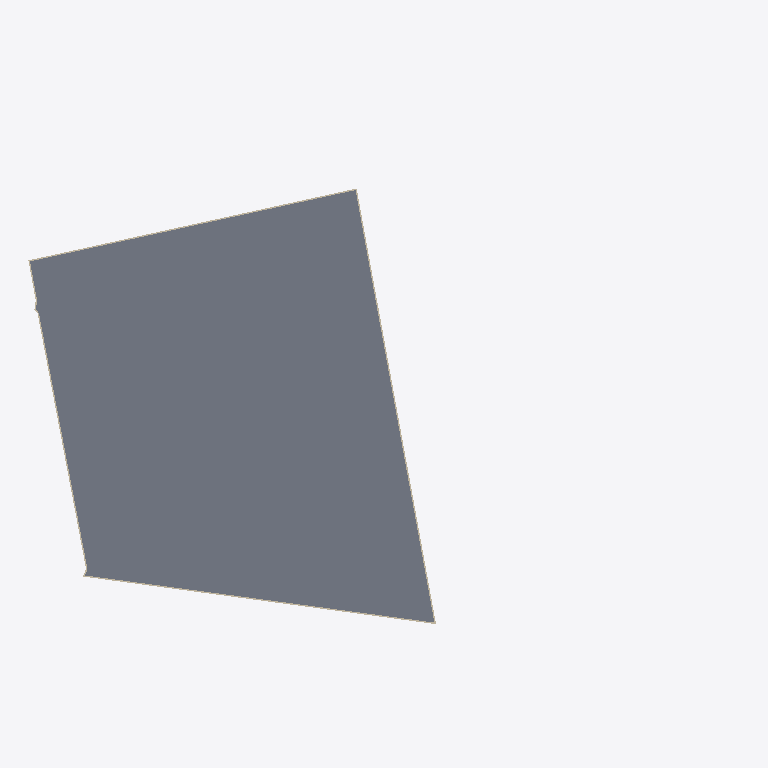
Plan cut of the same IFC building model at storey 'U-B1' (level -10.50 m, cut at -9.10 m), seen from above with north up, elements coloured by IFC class (only those large enough to see are counted): 5 walls (beige), 1 slab (grey). Cut surfaces are drawn darker.
Extent 184.1 m × 124.3 m × 95.8 m (x, y, z). Storeys (64): U-B1 at -10.50 m; U-B2 at -7.00 m; U-B3 at -3.50 m; A-P1 at 0.00 m; A0-GF at 0.00 m; B-GF at 0.00 m; B2-GF at 0.00 m; B3-GF at 0.00 m; C1-GF at 0.00 m; C2-GF at 0.00 m; D-GF at 0.00 m; E-GF at 0.00 m; U-Roof at 0.00 m; C1-L1 at 4.40 m; C2-L1 at 4.40 m; B-L1 at 4.50 m. Elements (1245): 593 IfcWindow, 186 IfcSlab, 134 IfcMember, 98 IfcWall, 75 IfcCurtainWall, 74 IfcBuildingElementProxy, 51 IfcRailing, 16 IfcPlate, 10 IfcRoof, 5 IfcCovering, 3 IfcSolarDevice.

HEADER;
FILE_DESCRIPTION(('ViewDefinition[DesignTransferView]'),'2;1');
FILE_NAME('/dev/null','2026-11-10T10:11:00+00:00',(''),(''),'IfcOpenShell 0.9.0.post1','IfcOpenShell 0.9.0.post1','Nobody');
FILE_SCHEMA(('IFC4'));
ENDSEC;
DATA;
#1=IFCPROJECT('0GN6YVUIDC3OfM7Mm3WOvF',$,'Option D — client scheme, made compliant',$,$,$,$,(#10),#5);
#12=IFCSITE('3k3vsj0ZD8CwaIwXPee5pa',$,'Site',$,$,#426,#421,$,$,$,$,$,$,$);
#430=IFCBUILDING('2_ELRmp_r48uv6B6kKrOsO',$,'Diagrid tower (T2)','Residential / hotel tower',$,$,$,$,$,$,$,$);
#32481=IFCBUILDING('2VRLrHBM11_e9TWb3P8ZEQ',$,'Diagrid tower podium + courtyard link','Lobby / restaurant',$,$,$,$,$,$,$,$);
#34366=IFCBUILDING('0DPfJCy4PCrQA5DezQiJ2p',$,'Green tower (E residential tower)','Residential',$,$,$,$,$,$,$,$);
#97880=IFCBUILDING('2OCaIQd$5Eoenc9mKkyON0',$,'Terraced block (E)','Residential',$,$,$,$,$,$,$,$);
#112185=IFCBUILDING('02l93JhUL1yfvUnmfmV3Zz',$,'Podium north (E)','Residential',$,$,$,$,$,$,$,$);
#118324=IFCBUILDING('3WhshN0Bv82RGqoNyHcXxD',$,'Front slab — west head (T5)','Hotel / office',$,$,$,$,$,$,$,$);
#128419=IFCBUILDING('02PhqW5JPFcA_Bf9drKJde',$,'Front slab — wing (T5)','Hotel / office',$,$,$,$,$,$,$,$);
#161836=IFCBUILDING('0KCzT9YVH4wRy9YBhntO2z',$,'Butterfly office (T1 bow-tie)','Office',$,$,$,$,$,$,$,$);
#176260=IFCBUILDING('0oqPXAUP95bwPldZjfVgsp',$,'Existing corner office (parcel 1133/12)','Office (existing, kept)',$,$,$,$,$,$,$,$);
#192132=IFCBUILDING('045CrNloTBhe322FvE611I',$,'Underground parking','Parking / technical',$,$,$,$,$,$,$,$);
#437=IFCBUILDINGSTOREY('0Tfq9t$VvB1OF40pDw6ndn',$,'A-P1',$,$,#448,$,$,$,0.0);
#1620=IFCBUILDINGSTOREY('3_qYzH3$LBlvJznmCHXajl',$,'A-P2',$,$,#1630,$,$,$,5.0);
#2796=IFCBUILDINGSTOREY('1ea6VpOlH1ngN3u2ktFhLY',$,'A-L3',$,$,#2806,$,$,$,8.7);
#4067=IFCBUILDINGSTOREY('1C3XtVnyn51QetfksTrpDT',$,'A-L4',$,$,#4077,$,$,$,12.385);
#5334=IFCBUILDINGSTOREY('0uV_STys13uRABV9$o4enM',$,'A-L5',$,$,#5344,$,$,$,16.07);
#6601=IFCBUILDINGSTOREY('32cAPIfaL7nw6Xt$ywJ$Fx',$,'A-L6',$,$,#6611,$,$,$,19.755);
#7868=IFCBUILDINGSTOREY('0Pr3E9RtT64P8jjRhqUv1h',$,'A-L7',$,$,#7878,$,$,$,23.44);
#9135=IFCBUILDINGSTOREY('3RXARTP0XC8hWN4O3yq10h',$,'A-L8',$,$,#9145,$,$,$,27.125);
#10402=IFCBUILDINGSTOREY('0YnQqVhzL8hPpSf9nGsHFT',$,'A-L9',$,$,#10412,$,$,$,30.81);
#11669=IFCBUILDINGSTOREY('33b7P5M61EHOlhjFQ0DzUn',$,'A-L10',$,$,#11679,$,$,$,34.495);
#12936=IFCBUILDINGSTOREY('3UIgVvEubCbeSMMqmK7gf_',$,'A-L11',$,$,#12946,$,$,$,38.18);
#14203=IFCBUILDINGSTOREY('3rri$bTPrC19sU1G4hveEZ',$,'A-L12',$,$,#14213,$,$,$,41.865);
#15470=IFCBUILDINGSTOREY('1awKA3GhH42vOfG9258BiI',$,'A-L13',$,$,#15480,$,$,$,45.55);
#16737=IFCBUILDINGSTOREY('3CA_rBzFbAcghiaYuQsH4Y',$,'A-L14',$,$,#16747,$,$,$,49.235);
#18004=IFCBUILDINGSTOREY('0utXZqnHL0uv_5c$Jz0vji',$,'A-L15',$,$,#18014,$,$,$,52.92);
#19271=IFCBUILDINGSTOREY('1bN6aQhZz8FwWAAezprlrA',$,'A-L16',$,$,#19281,$,$,$,56.605);
#20538=IFCBUILDINGSTOREY('2qFzUBs1L8buW_vINF36nZ',$,'A-L17',$,$,#20548,$,$,$,60.29);
#21805=IFCBUILDINGSTOREY('0M$1E0sIHDHenX87q0bJbe',$,'A-L18',$,$,#21815,$,$,$,63.975);
#23072=IFCBUILDINGSTOREY('3tsd$wW798XuRRcGdcoWJx',$,'A-L19',$,$,#23082,$,$,$,67.66);
#24339=IFCBUILDINGSTOREY('1pR7ZGyvr2z9GdQhHV7oA7',$,'A-L20',$,$,#24349,$,$,$,71.345);
#25606=IFCBUILDINGSTOREY('16iG_hghv5_gpMsZPSMehe',$,'A-L21',$,$,#25616,$,$,$,75.03);
#26873=IFCBUILDINGSTOREY('1Gu_GMH8T5COO3_YVZ1ntc',$,'A-L22',$,$,#26883,$,$,$,78.715);
#31951=IFCBUILDINGSTOREY('2mLzkXn4LAWe2KwoB80EWz',$,'A-Roof',$,$,#31961,$,$,$,82.4);
#32487=IFCBUILDINGSTOREY('2HdNgN8xb6h968dYpIOmcL',$,'A0-GF',$,$,#32498,$,$,$,0.0);
#34115=IFCBUILDINGSTOREY('3MSuh$hDL5HhSXx5aWk8uR',$,'A0-Roof',$,$,#34125,$,$,$,5.0);
#34372=IFCBUILDINGSTOREY('1rS1tdGOfEBh_8v87WsCci',$,'B-GF',$,$,#34383,$,$,$,0.0);
#35621=IFCBUILDINGSTOREY('3588Kqqer5buRPpb$UzgtP',$,'B-L1',$,$,#35631,$,$,$,4.5);
#37992=IFCBUILDINGSTOREY('2FbicUe_LDHBeQFBMtvdXe',$,'B-L2',$,$,#38002,$,$,$,7.5048);
#40363=IFCBUILDINGSTOREY('0M7ZOu7rP8KO2UUs0gr4XQ',$,'B-L3',$,$,#40373,$,$,$,10.5096);
#42734=IFCBUILDINGSTOREY('3alNsYXdT51hI_PptfX1eL',$,'B-L4',$,$,#42744,$,$,$,13.5144);
#45105=IFCBUILDINGSTOREY('2G4Q9UXI9A_QlVAY48f1Kc',$,'B-L5',$,$,#45115,$,$,$,16.5192);
#47476=IFCBUILDINGSTOREY('1LUlxIUOP37e6uXijN1EN7',$,'B-L6',$,$,#47486,$,$,$,19.524);
#50763=IFCBUILDINGSTOREY('0NUwM7asX1Wxe0STfKRhbo',$,'B-L7',$,$,#50773,$,$,$,22.5288);
#53869=IFCBUILDINGSTOREY('0yemk61pv7RB5xe3qJe7cV',$,'B-L8',$,$,#53879,$,$,$,25.5336);
#57005=IFCBUILDINGSTOREY('0cMJE1KlX7Kfzuso7Sc_FS',$,'B-L9',$,$,#57015,$,$,$,28.5384);
#60111=IFCBUILDINGSTOREY('3DjGgM5yv9GAygey$RwepT',$,'B-L10',$,$,#60121,$,$,$,31.5432);
#63247=IFCBUILDINGSTOREY('3hvQS5XCv6PuU19ou1McNp',$,'B-L11',$,$,#63257,$,$,$,34.548);
#66353=IFCBUILDINGSTOREY('0rI85ikOrECQmftCY6XTQL',$,'B-L12',$,$,#66363,$,$,$,37.5528);
#69489=IFCBUILDINGSTOREY('1BVcd$w2PDTwn6wZE_6S_X',$,'B-L13',$,$,#69499,$,$,$,40.5576);
#72595=IFCBUILDINGSTOREY('1Qlyhw3M16LASMFwHyRixz',$,'B-L14',$,$,#72605,$,$,$,43.5624);
#75731=IFCBUILDINGSTOREY('1ec4mJHFH1zuirr2c_ElE7',$,'B-L15',$,$,#75741,$,$,$,46.5672);
#78837=IFCBUILDINGSTOREY('0A91hU_bv4GA71Fhs0y412',$,'B-L16',$,$,#78847,$,$,$,49.572);
#81973=IFCBUILDINGSTOREY('2lckqL4_PCNeBstzTmqjYm',$,'B-L17',$,$,#81983,$,$,$,52.5768);
#85079=IFCBUILDINGSTOREY('29pX_yZkTDTQJc0BPniR9V',$,'B-L18',$,$,#85089,$,$,$,55.5816);
#88215=IFCBUILDINGSTOREY('2Fwu93Mk5Fxhd04hb4j72V',$,'B-L19',$,$,#88225,$,$,$,58.5864);
#91321=IFCBUILDINGSTOREY('1lDzvI1lTEiQ7ib1mAMMr4',$,'B-L20',$,$,#91331,$,$,$,61.5912);
#94457=IFCBUILDINGSTOREY('2pWGlUdN5AreH7XigUE66d',$,'B-L21',$,$,#94467,$,$,$,64.596);
#97563=IFCBUILDINGSTOREY('0J5gewU6HCmAtoztowS8jo',$,'B-Roof',$,$,#97573,$,$,$,67.6008);
#97886=IFCBUILDINGSTOREY('0EvSbxZBL8BwevkKzlceQo',$,'B2-GF',$,$,#97897,$,$,$,0.0);
#99451=IFCBUILDINGSTOREY('2ME$E1gRv53PEa1LP_hlUy',$,'B2-L1',$,$,#99461,$,$,$,4.5);
#101404=IFCBUILDINGSTOREY('2YypOD1CH4AwXLswyKZeS6',$,'B2-L2',$,$,#101414,$,$,$,7.5833);
#103357=IFCBUILDINGSTOREY('0VC1Eo1pb1VBlbSvu6Bp53',$,'B2-L3',$,$,#103367,$,$,$,10.6666);
#105310=IFCBUILDINGSTOREY('3A4WW$pgn5cBwYmhXbZhqe',$,'B2-L4',$,$,#105320,$,$,$,13.7499);
#107263=IFCBUILDINGSTOREY('3JyLJOX5j5BeB0E_Kcfgnx',$,'B2-L5',$,$,#107273,$,$,$,16.8332);
#109216=IFCBUILDINGSTOREY('1oZwVfibX7pgAkfW2Q_9v4',$,'B2-L6',$,$,#109226,$,$,$,19.9165);
#111169=IFCBUILDINGSTOREY('1Pxb4uR4n8veb5tMPP6MDn',$,'B2-PH',$,$,#111179,$,$,$,22.9998);
#112050=IFCBUILDINGSTOREY('2wZZgJWiv1TurgN4XTYJMz',$,'B2-Roof',$,$,#112060,$,$,$,25.9998);
#112191=IFCBUILDINGSTOREY('0qtM8g_jP1COrbyWcViqL5',$,'B3-GF',$,$,#112202,$,$,$,0.0);
#113104=IFCBUILDINGSTOREY('3hXY_$JPn1RO1hlvD$0LpB',$,'B3-L1',$,$,#113114,$,$,$,4.5);
#114803=IFCBUILDINGSTOREY('2sJWN0NTHCzgjawTtDh6CX',$,'B3-L2',$,$,#114813,$,$,$,7.875);
#116502=IFCBUILDINGSTOREY('1Jsbt3s6v1KvuTkSruqcW$',$,'B3-L3',$,$,#116512,$,$,$,11.25);
#118201=IFCBUILDINGSTOREY('1gnJ22ROf2d8lATkdYiEwB',$,'B3-Roof',$,$,#118211,$,$,$,14.625);
#118330=IFCBUILDINGSTOREY('1vwlHGCGv0gQCqdT4J606N',$,'C1-GF',$,$,#118341,$,$,$,0.0);
#118825=IFCBUILDINGSTOREY('3GvfhVtx1D$8mGtHRrwJRk',$,'C1-L1',$,$,#118835,$,$,$,4.4);
#192170=IFCSLAB('1Yqmf5WuH1sRfIeyESud7c',$,'U-B1 slab',$,$,#192183,#192172,$,.FLOOR.);
#192354=IFCWALL('34EU1YHK96FO4ZK463kp5C',$,'U-B1 ext wall 6',$,$,#192366,#192356,$,.SOLIDWALL.);
#192329=IFCWALL('1qj6tp4aTE_fg3B8IZXkwo',$,'U-B1 ext wall 5',$,$,#192341,#192331,$,.SOLIDWALL.);
#192379=IFCWALL('20nJiDTpvEdB9I_a_y5AH0',$,'U-B1 ext wall 7',$,$,#192391,#192381,$,.SOLIDWALL.);
#192279=IFCWALL('0eY4uBEML8WBGmCiubGAHo',$,'U-B1 ext wall 3',$,$,#192291,#192281,$,.SOLIDWALL.);
#192404=IFCWALL('3wyrNKUKrASPrR0AnnZEAm',$,'U-B1 ext wall 8',$,$,#192416,#192406,$,.SOLIDWALL.);
ENDSEC;
